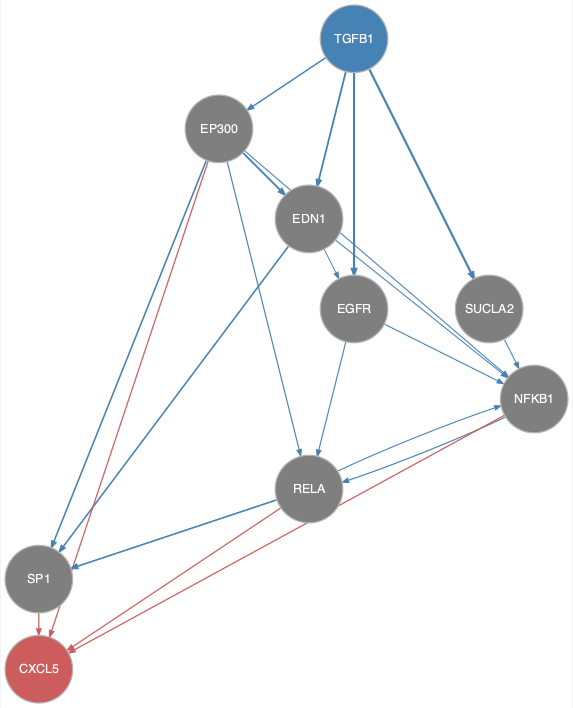

The data file committed next to this chart (first rows):
from	to
EDN1	EGFR
EDN1	NFKB1
EDN1	SP1
EGFR	NFKB1
EGFR	RELA
EP300	EDN1
EP300	NFKB1
EP300	RELA
EP300	SP1
NFKB1	RELA
RELA	NFKB1
RELA	SP1
SUCLA2	NFKB1
TGFB1	EDN1
TGFB1	EGFR
TGFB1	EP300
TGFB1	SUCLA2
EP300	CXCL5
NFKB1	CXCL5
RELA	CXCL5
SP1	CXCL5
